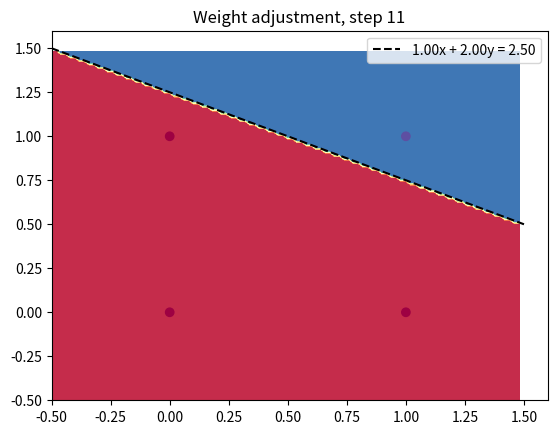

Reproduce this figure in Python.
import numpy as np
import matplotlib.pyplot as plt

class Perceptron:
    def __init__(self, learning_rate=1, n_iters=1000, tolerance=1e-9):
        """
        Initialize a new instance of the Perceptron class.

        Parameters:
        learning_rate (float): The learning rate to use when adjusting the weights and bias.
        n_iters (int): The maximum number of iterations to use in the training process.
        tolerance (float): The error tolerance for the neuron's linear output.
        """
        self.lr = learning_rate  # Learning rate
        self.n_iters = n_iters  # Maximum number of iterations
        self.tolerance = tolerance  # Error tolerance for the neuron's linear output
        self.activation_func = self._unit_step_func  # Activation function (unit step function)
        self.weights = None  # Weights vector
        self.bias = None  # Bias term
        self.epoch_counter = 0  # Counter for completed epochs
        self.update_counter = 0  # Counter for weight updates

    def fit(self, X, y):
        """
        Train the perceptron model using the provided training data.

        Parameters:
        X (array): The input features for the training data.
        y (array): The target outputs for the training data.
        """
        n_samples, n_features = X.shape

        # Init parameters
        self.weights = np.zeros(n_features)
        self.bias = 0

        y_ = np.array([1 if i > 0 else 0 for i in y]) # Converts labels to (0, 1)

        for _ in range(self.n_iters):
            # Keep track if an update was made
            update_made = False

            for idx, x_i in enumerate(X):
                linear_output = np.dot(x_i, self.weights) + self.bias
                if abs(linear_output) < self.tolerance:
                    linear_output = 0
                y_predicted = self.activation_func(linear_output)
                
                # Perceptron update rule
                update = self.lr * (y_[idx] - y_predicted) # Error function

                if update != 0: # Error function
                    self.update_counter += 1
                    update_made = True
                    self.weights += update * x_i
                    self.bias += update
                    
            # Training epoch counter       
            if update_made:
                self.epoch_counter += 1
            else:
                break # If no update was made in this epoch, stop the training

    def predict(self, X):
        """
        Predict the class labels for the provided data points.

        Parameters:
        X (array): The data points to classify.
        """
        linear_output = np.dot(X, self.weights) + self.bias
        y_predicted = self.activation_func(linear_output)
        return y_predicted

    def _unit_step_func(self, x):
        """
        The unit step function. It is used as the activation function for the perceptron.

        Parameters:
        x (float): The input to the function.
        """
        return np.where(x < 0, 0, 
                       np.where(x == 0, 0.5, 1))
    
    def plot_decision_boundary(self, X, y):
        """
        Plots the decision boundary of the perceptron given input (X) and output (y)
        """
        fig, ax = plt.subplots()
        
        # Get min and max values and add some padding
        x_min, x_max = X[:, 0].min() - .5, X[:, 0].max() + .5
        y_min, y_max = X[:, 1].min() - .5, X[:, 1].max() + .5
        
        # Generate a grid of points with distance h between them
        h = 0.02
        xx, yy = np.meshgrid(np.arange(x_min, x_max, h), np.arange(y_min, y_max, h))
        Z = self.predict(np.c_[xx.ravel(), yy.ravel()])
        Z = Z.reshape(xx.shape)

        # Plot the contour and training examples
        plt.contourf(xx, yy, Z, cmap=plt.cm.Spectral)
        plt.scatter(X[:, 0], X[:, 1], c=y, cmap=plt.cm.Spectral)

        # Calculate line parameters
        w1, w2 = self.weights[0], self.weights[1]
        b = self.bias

        # Create line
        x_values = np.linspace(x_min, x_max, 100)
        y_values = - (b + w1*x_values) / w2

        # Plot decision boundary line
        ax.plot(x_values, y_values, "k--", label=f"{w1:.2f}x + {w2:.2f}y = {-b:.2f}")

        # Add plot title
        plt.title('Weight adjustment, step {}'.format(self.update_counter))

        plt.legend()
        plt.show() 


# Linear logic gate inputs 
X = np.array([[0, 0], [1, 0], [0, 1], [1, 1]])

# Linear logic gate labels
y_and = np.array([0, 0, 0, 1]) # AND gate labels
y_or = np.array([0, 1, 1, 1]) # OR gate labels
y_nand = np.array([1, 1, 1, 0]) # NAND gate labels

# Collect training evaluation data
learning_rate = []
epochs = []
updates = []

# For AND gate

# Fit model using various learning rates
for lr in np.linspace(0.1, 1.0, num=10):
    p_and = Perceptron(learning_rate=round(lr,1), n_iters=1000) ## CHECK DIS!!
    p_and.fit(X, y_and)
    learning_rate.append(round(lr,1))
    epochs.append(p_and.epoch_counter)
    updates.append(p_and.update_counter)
    predictions_and = p_and.predict(X)

# Identify and display lowest update count encountered during training
min_updates = min(updates)
for lr, u, e in zip(learning_rate, updates, epochs):
    print('Learning rate {}: updates taken: {}, epochs taken: {}'.format(lr, u, e))
print("\nResults for the minimum number of updates:")

# Iterate over learning_rate, updates, and epochs to obtain a list of best learning rates
best_lr = []
for lr, u, e in zip(learning_rate, updates, epochs):
    # Print the cases where updates is equal to the minimum value
    if u == min_updates:
        best_lr.append(lr)
        print('Learning rate {}: updates taken: {}, epochs taken: {}'.format(lr, u, e))
        
# Fit the model based on the best learning rate, using max learning rate if more than one learning rate with identical update count
print('\nFitting the model based on the best learning rate: {}'.format(max(best_lr)))
p_and = Perceptron(learning_rate=max(best_lr), n_iters=1000) # Create an object for AND gate 
p_and.fit(X, y_and) # Fit the model

# Make predictions, plot decision boundary and display final parameters
predictions_and = p_and.predict(X) # Make predictions
print("Training completed: update count: {}, epochs taken: {}".format(p_and.update_counter, p_and.epoch_counter)) # Display training stats
print("Final bias is: {}, final weights are: {}".format(round(p_and.bias,2), p_and.weights.round(2)))  # Display final parameters
print("AND gate prediction:", predictions_and) # Display predictions
p_and.plot_decision_boundary(X, y_and) # Plot decision boundary